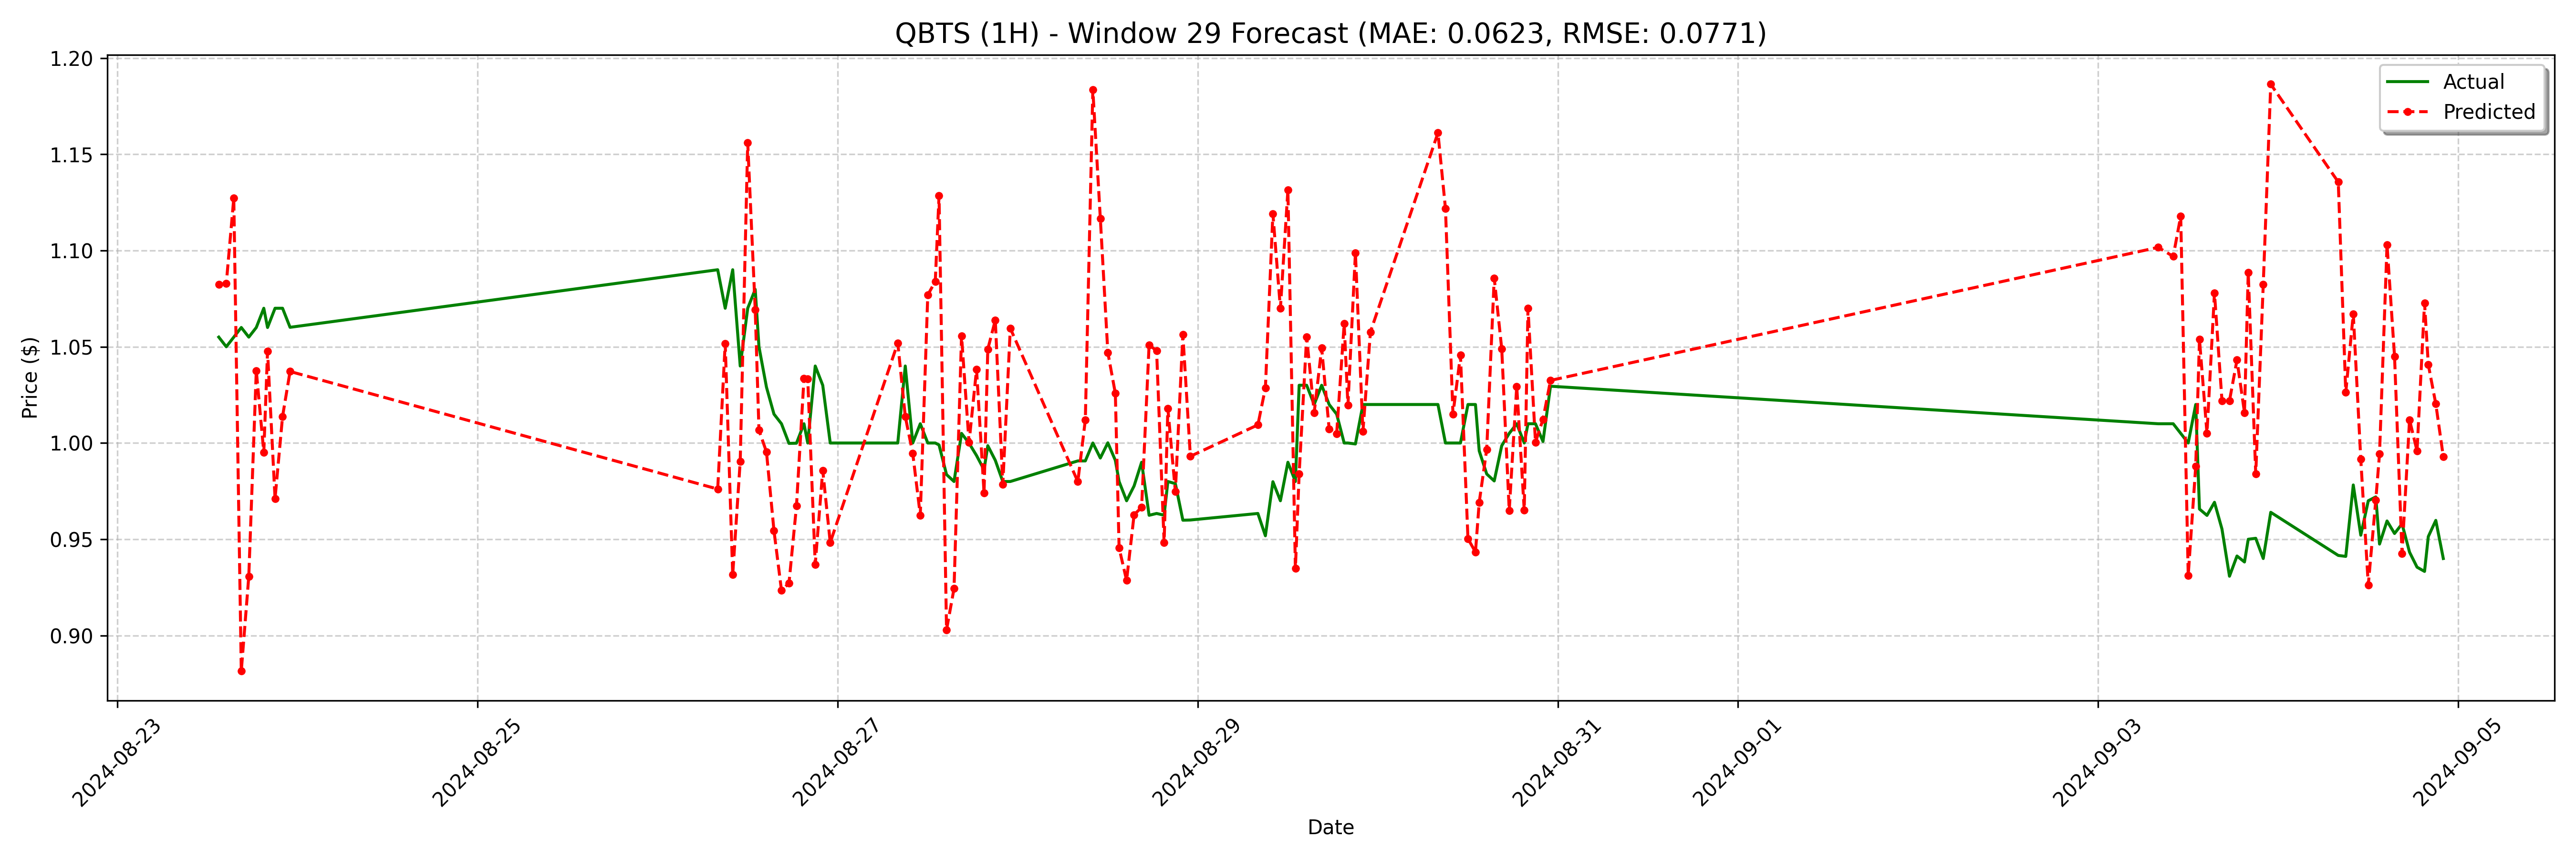

Source data for this figure (header and first rows):
date, actual, forecast
2024-08-23 13:30:00, 1.055, 1.082
2024-08-23 14:30:00, 1.05, 1.083
2024-08-23 15:30:00, 1.055, 1.127
2024-08-23 16:30:00, 1.06, 0.8815
2024-08-23 17:30:00, 1.055, 0.9308
2024-08-23 18:30:00, 1.06, 1.038
2024-08-23 19:30:00, 1.07, 0.9952
2024-08-23 20:00:00, 1.06, 1.048
2024-08-23 21:00:00, 1.07, 0.9711
2024-08-23 22:00:00, 1.07, 1.014
2024-08-23 23:00:00, 1.06, 1.037
2024-08-26 08:00:00, 1.09, 0.9761
2024-08-26 09:00:00, 1.07, 1.052
2024-08-26 10:00:00, 1.09, 0.9315
2024-08-26 11:00:00, 1.04, 0.9905
2024-08-26 12:00:00, 1.07, 1.156
2024-08-26 13:00:00, 1.08, 1.069
2024-08-26 13:30:00, 1.05, 1.007
2024-08-26 14:30:00, 1.029, 0.9954
2024-08-26 15:30:00, 1.015, 0.9545
2024-08-26 16:30:00, 1.01, 0.9235
2024-08-26 17:30:00, 0.9998, 0.9272
2024-08-26 18:30:00, 0.9999, 0.9673
2024-08-26 19:30:00, 1.01, 1.034
2024-08-26 20:00:00, 1.0, 1.033
2024-08-26 21:00:00, 1.04, 0.937
2024-08-26 22:00:00, 1.03, 0.9858
2024-08-26 23:00:00, 1.0, 0.9483
2024-08-27 08:00:00, 1.0, 1.052
2024-08-27 09:00:00, 1.04, 1.014
2024-08-27 10:00:00, 1.0, 0.9945
2024-08-27 11:00:00, 1.01, 0.9625
2024-08-27 12:00:00, 1.0, 1.077
2024-08-27 13:00:00, 1.0, 1.084
2024-08-27 13:30:00, 0.999, 1.129
2024-08-27 14:30:00, 0.9836, 0.903
2024-08-27 15:30:00, 0.98, 0.9244
2024-08-27 16:30:00, 1.005, 1.056
2024-08-27 17:30:00, 0.9999, 1
2024-08-27 18:30:00, 0.9935, 1.038
2024-08-27 19:30:00, 0.9861, 0.9742
2024-08-27 20:00:00, 0.9986, 1.049
2024-08-27 21:00:00, 0.991, 1.064
2024-08-27 22:00:00, 0.98, 0.9784
2024-08-27 23:00:00, 0.98, 1.06
2024-08-28 08:00:00, 0.9907, 0.9799
2024-08-28 09:00:00, 0.9907, 1.012
2024-08-28 10:00:00, 1.0, 1.183
2024-08-28 11:00:00, 0.9922, 1.117
2024-08-28 12:00:00, 1, 1.047
2024-08-28 13:00:00, 0.991, 1.026
2024-08-28 13:30:00, 0.98, 0.9455
2024-08-28 14:30:00, 0.97, 0.9286
2024-08-28 15:30:00, 0.9777, 0.9628
2024-08-28 16:30:00, 0.99, 0.9666
2024-08-28 17:30:00, 0.9625, 1.051
2024-08-28 18:30:00, 0.9634, 1.048
2024-08-28 19:30:00, 0.9625, 0.9482
2024-08-28 20:00:00, 0.98, 1.018
2024-08-28 21:00:00, 0.9789, 0.9748
... 68 more rows
